Image classification data set "dataset" (alevinas/minecraftImagesRNA on GitHub). Class labels (6): araña, cerdo, creeper, gato, vaca, zombie.

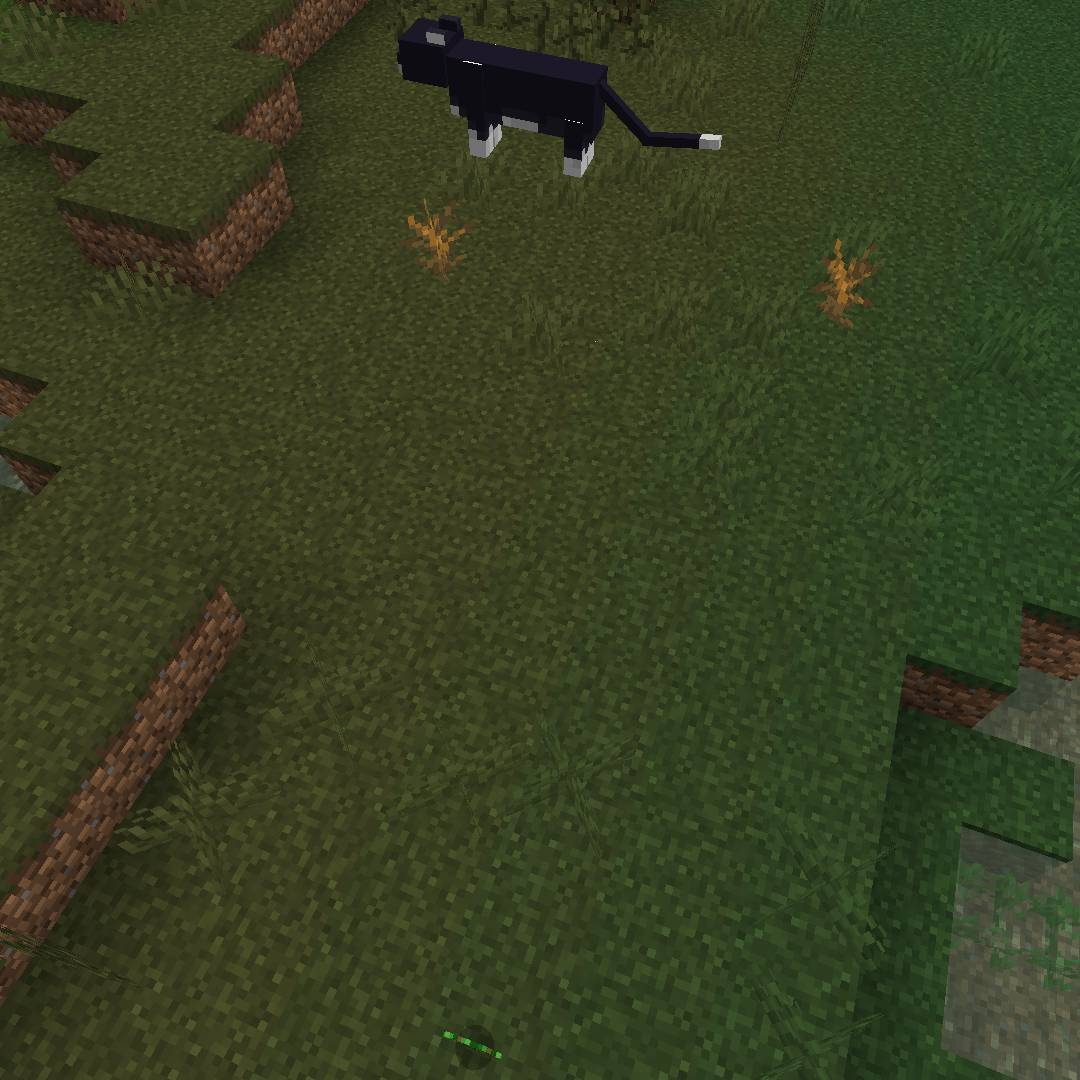
Label: gato

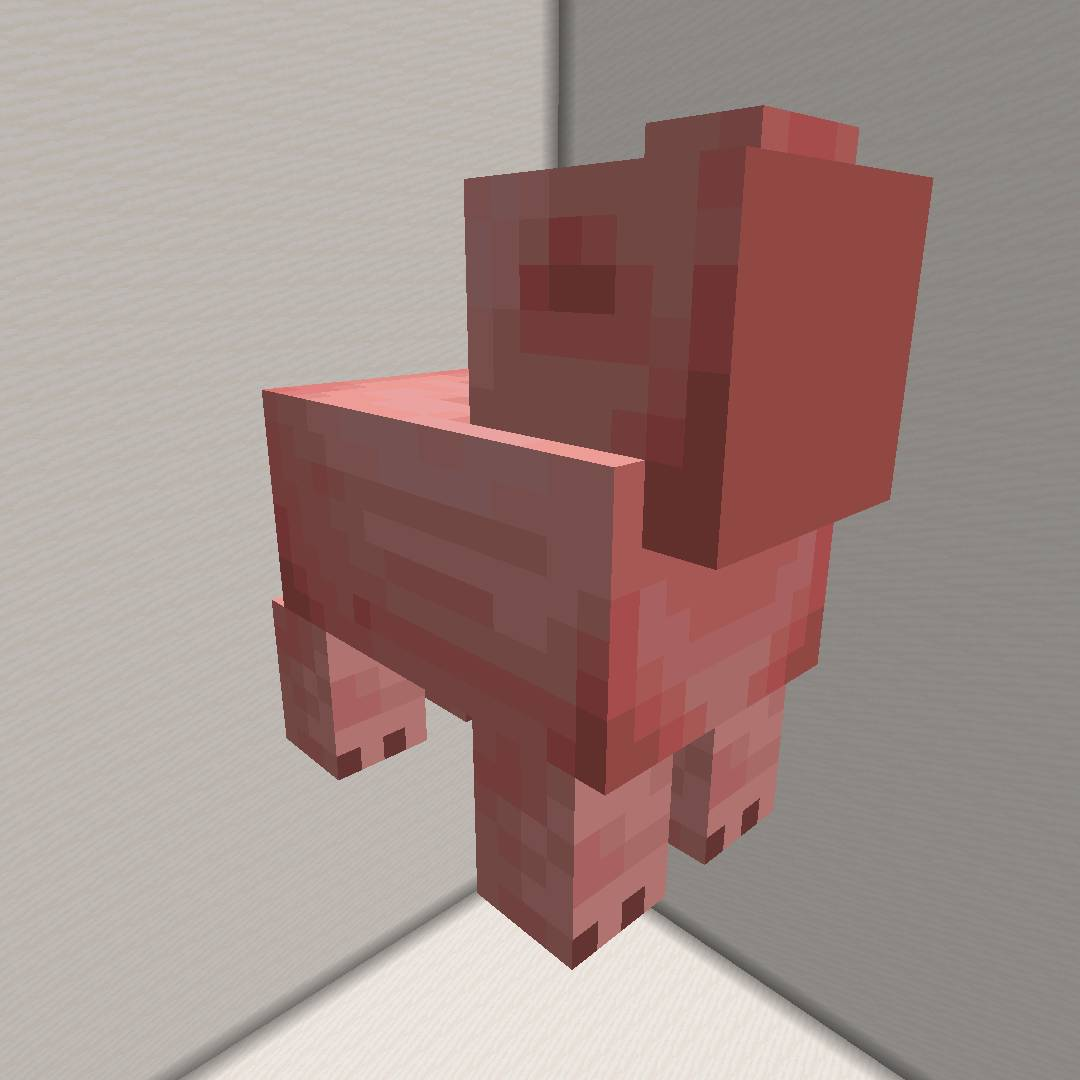
Label: cerdo

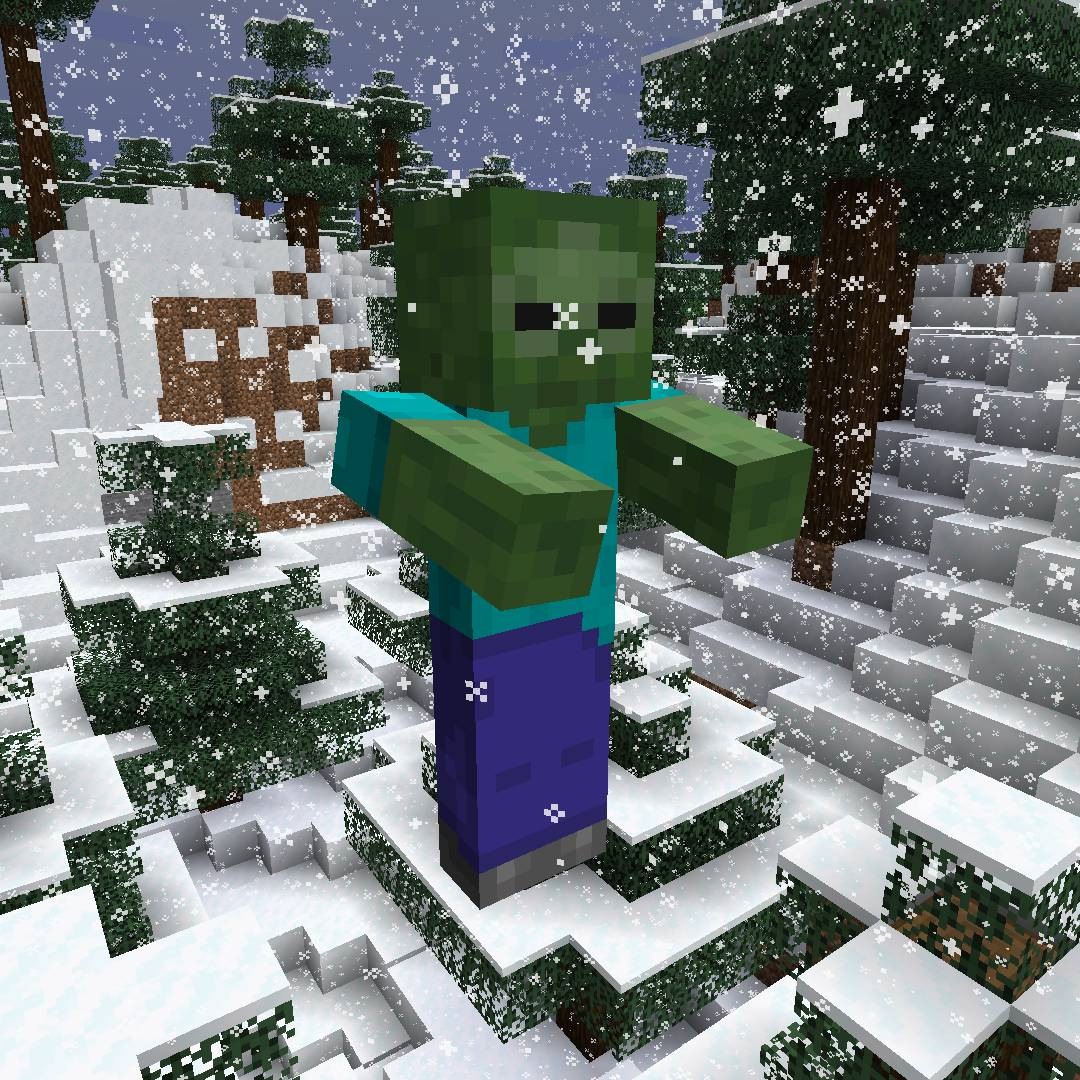
Label: zombie

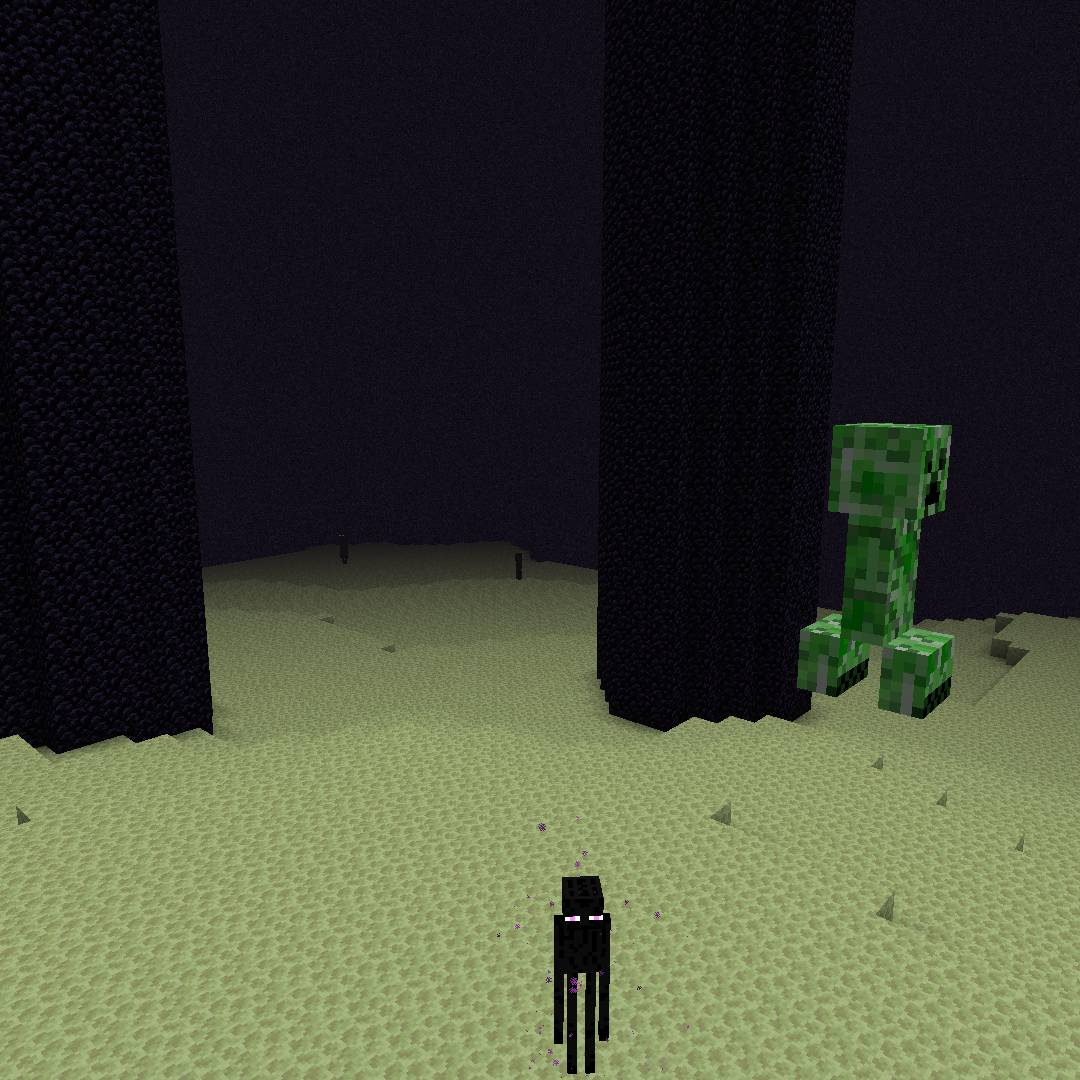
Label: creeper

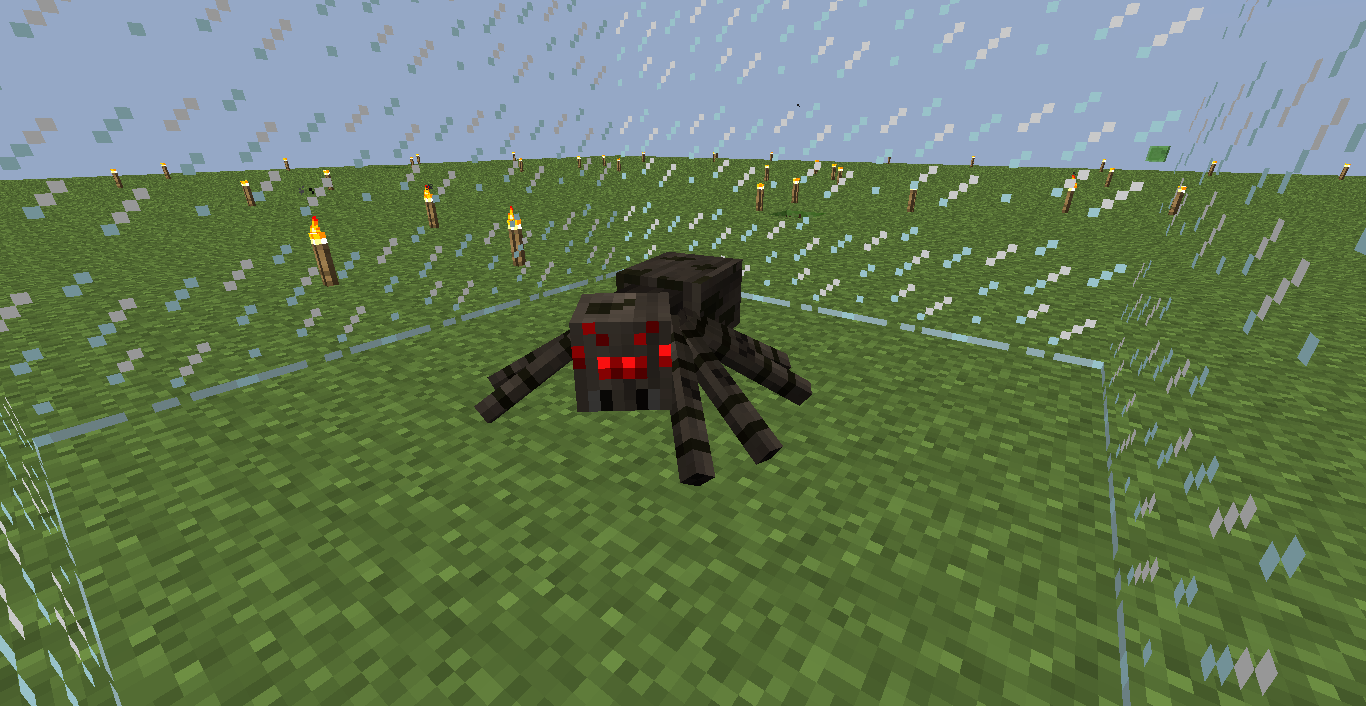
Label: araña

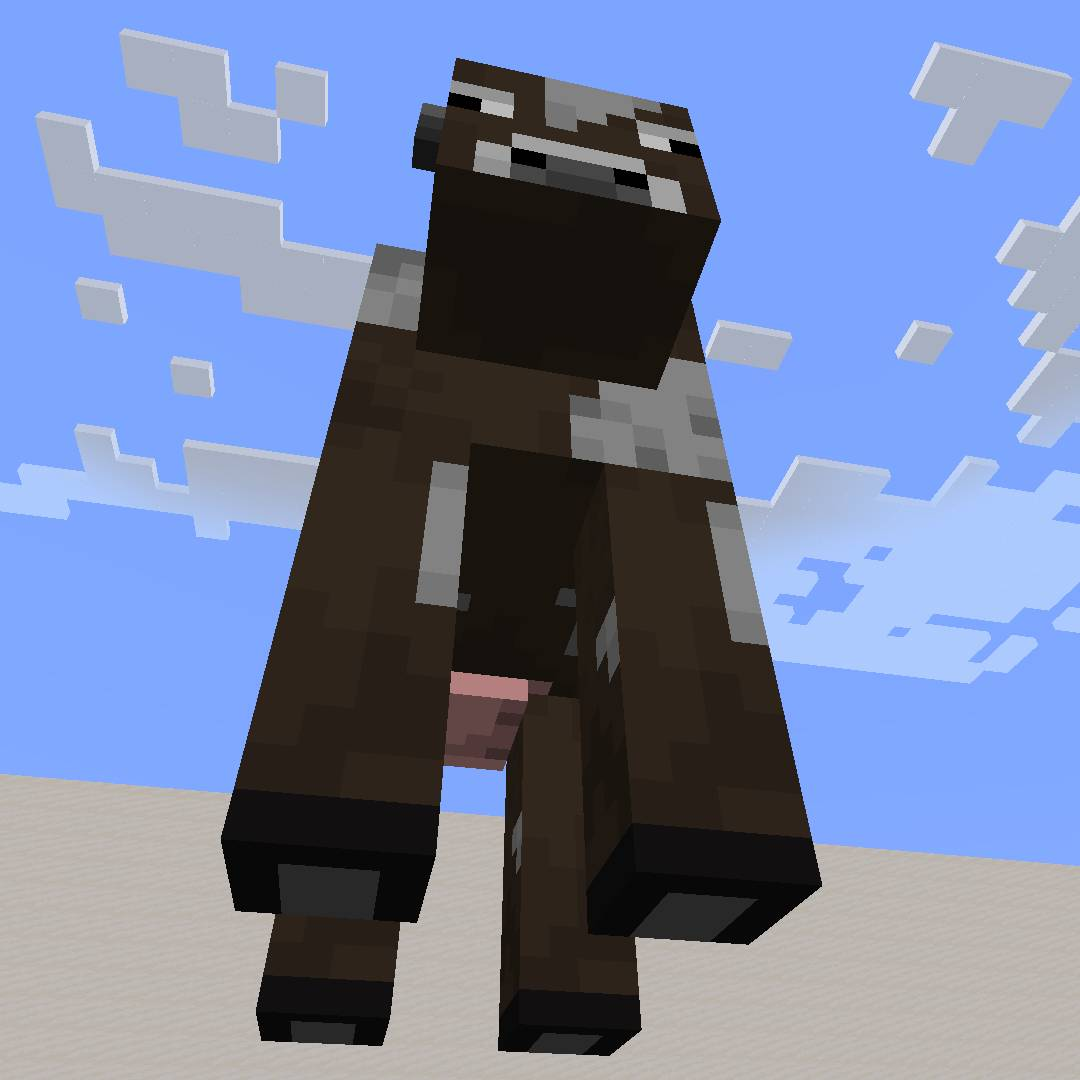
Label: vaca
